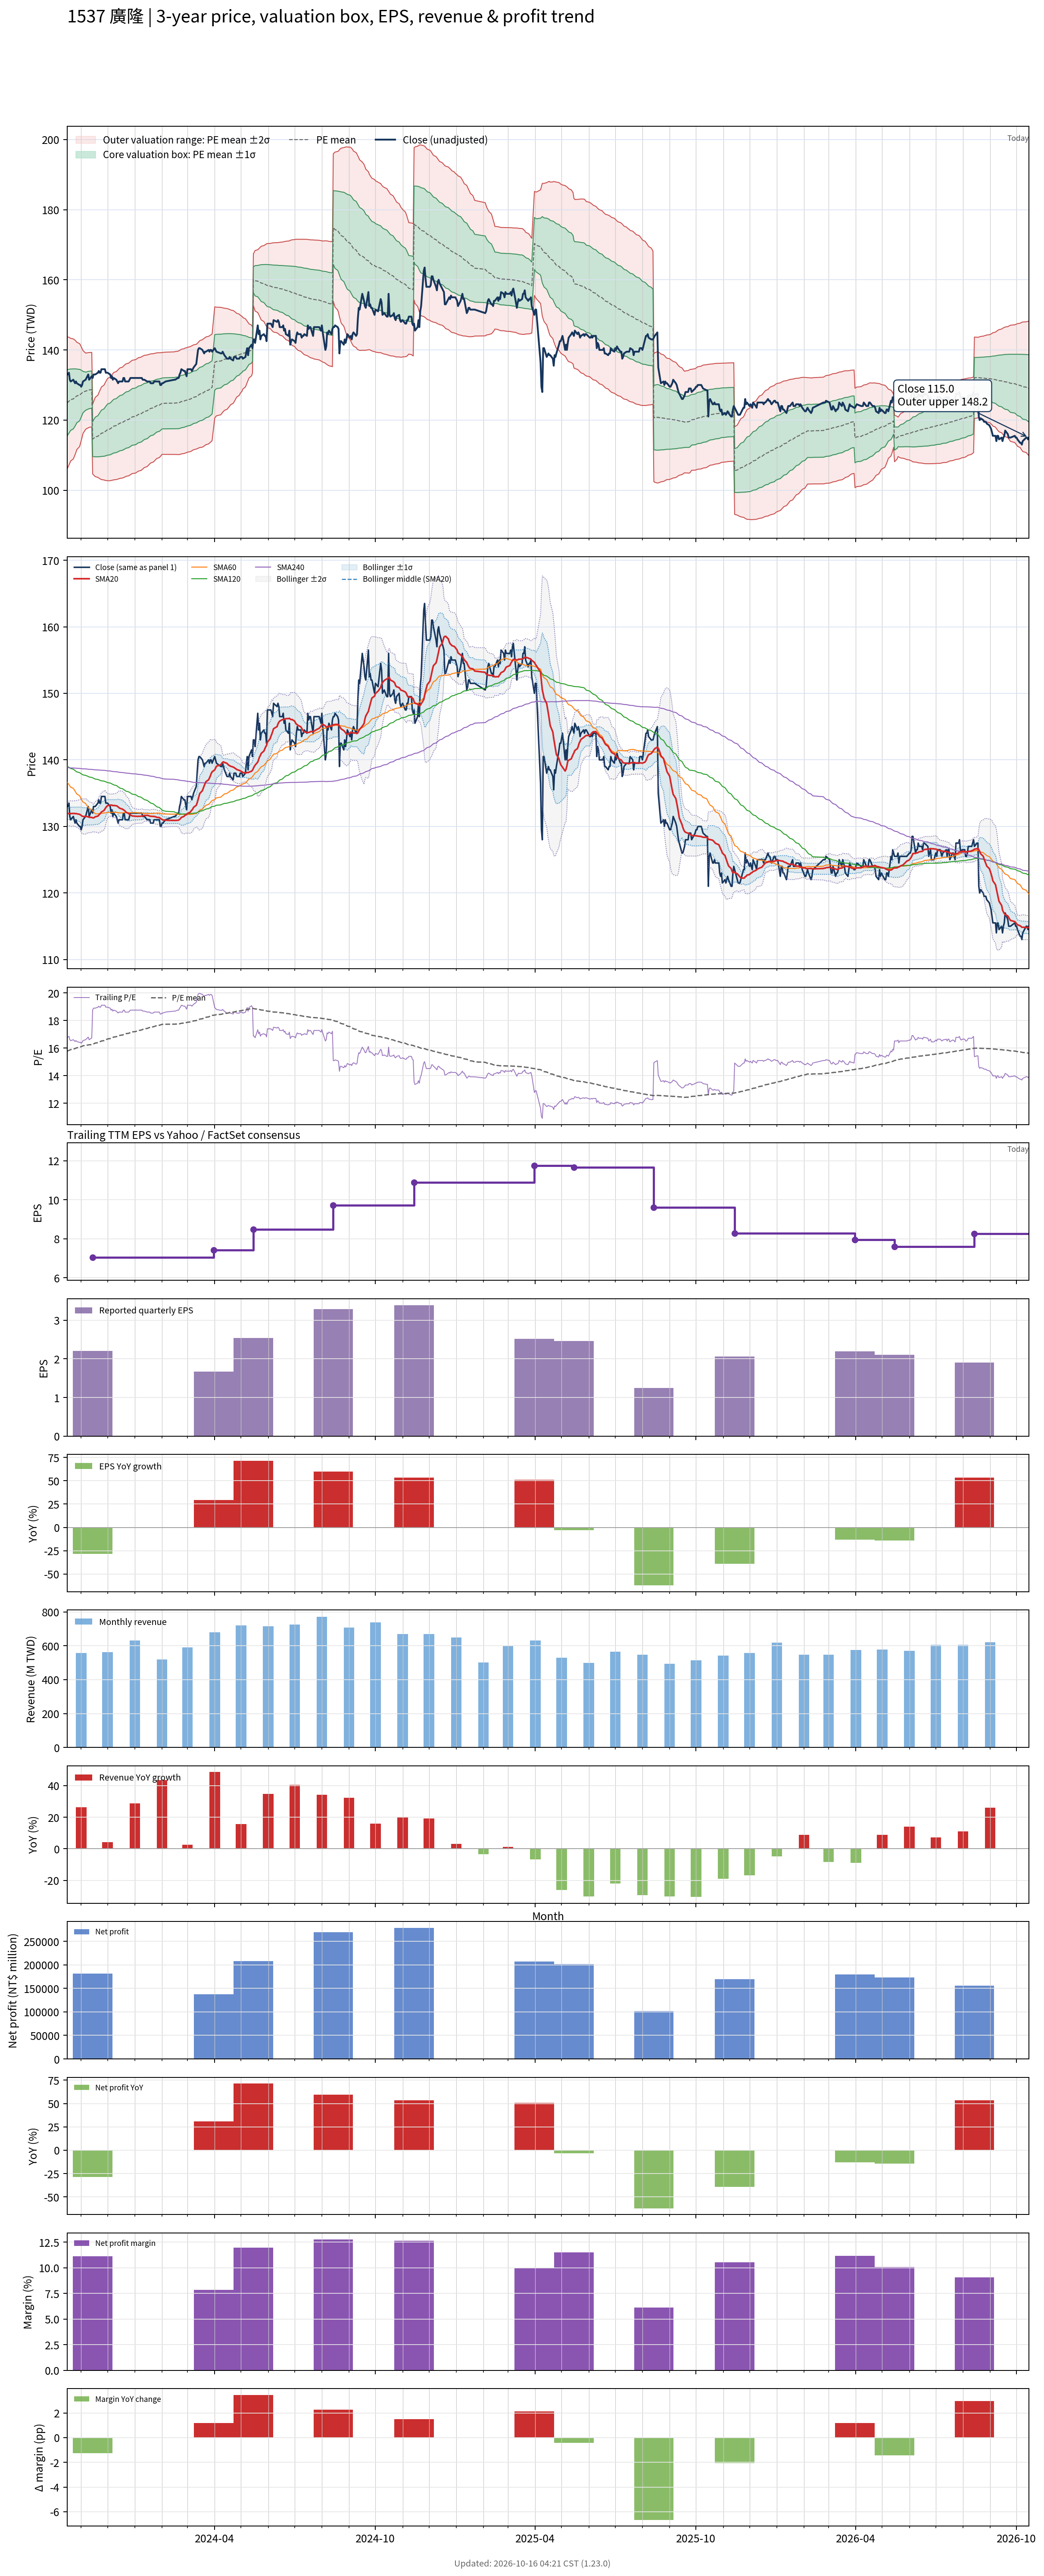

The table this chart was drawn from, first rows:
# chart-version: skill-stock-dynamic-val…
date, close, available_date, period_end, eps, ttm_eps, pe, pe_mean, pe_std, price_m2, price_m1, price_mean, price_p1, price_p2, forward_eps, forward_pe, forward_pe_mean, forward_pe_std, forward_price_m2, forward_price_m1, forward_price_mean, forward_price_p1, forward_price_p2, sma20
2023-10-16, 133, 2023-08-14, 2023-06-30, 2.06, 7.92, 16.79, 15.77, 1.189, 106.1, 115.5, 124.9, 134.3, 143.7, , , , , , , , , , 131.9
2023-10-17, 133, 2023-08-14, 2023-06-30, 2.06, 7.92, 16.79, 15.8, 1.17, 106.6, 115.9, 125.1, 134.4, 143.7, , , , , , , , , , 131.9
2023-10-18, 133.5, 2023-08-14, 2023-06-30, 2.06, 7.92, 16.86, 15.83, 1.15, 107.2, 116.3, 125.4, 134.5, 143.6, , , , , , , , , , 132
2023-10-19, 131.5, 2023-08-14, 2023-06-30, 2.06, 7.92, 16.6, 15.86, 1.127, 107.8, 116.7, 125.6, 134.5, 143.5, , , , , , , , , , 131.9
2023-10-20, 131, 2023-08-14, 2023-06-30, 2.06, 7.92, 16.54, 15.89, 1.104, 108.3, 117.1, 125.8, 134.6, 143.3, , , , , , , , , , 131.9
2023-10-23, 131.5, 2023-08-14, 2023-06-30, 2.06, 7.92, 16.6, 15.91, 1.08, 108.9, 117.5, 126, 134.6, 143.1, , , , , , , , , , 131.9
2023-10-24, 131, 2023-08-14, 2023-06-30, 2.06, 7.92, 16.54, 15.94, 1.056, 109.5, 117.9, 126.2, 134.6, 143, , , , , , , , , , 131.9
2023-10-25, 130.5, 2023-08-14, 2023-06-30, 2.06, 7.92, 16.48, 15.97, 1.029, 110.2, 118.3, 126.5, 134.6, 142.7, , , , , , , , , , 131.9
2023-10-26, 131, 2023-08-14, 2023-06-30, 2.06, 7.92, 16.54, 15.99, 0.9998, 110.8, 118.7, 126.7, 134.6, 142.5, , , , , , , , , , 131.9
2023-10-27, 130.5, 2023-08-14, 2023-06-30, 2.06, 7.92, 16.48, 16.02, 0.9656, 111.6, 119.2, 126.9, 134.5, 142.2, , , , , , , , , , 131.9
2023-10-30, 130, 2023-08-14, 2023-06-30, 2.06, 7.92, 16.41, 16.05, 0.929, 112.4, 119.7, 127.1, 134.5, 141.8, , , , , , , , , , 131.8
2023-10-31, 130, 2023-08-14, 2023-06-30, 2.06, 7.92, 16.41, 16.08, 0.8914, 113.2, 120.3, 127.3, 134.4, 141.4, , , , , , , , , , 131.8
2023-11-01, 129.5, 2023-08-14, 2023-06-30, 2.06, 7.92, 16.35, 16.1, 0.8455, 114.1, 120.8, 127.5, 134.2, 140.9, , , , , , , , , , 131.7
2023-11-02, 130, 2023-08-14, 2023-06-30, 2.06, 7.92, 16.41, 16.13, 0.7977, 115.1, 121.4, 127.8, 134.1, 140.4, , , , , , , , , , 131.6
2023-11-03, 131, 2023-08-14, 2023-06-30, 2.06, 7.92, 16.54, 16.16, 0.7462, 116.2, 122.1, 128, 133.9, 139.8, , , , , , , , , , 131.5
2023-11-06, 131.5, 2023-08-14, 2023-06-30, 2.06, 7.92, 16.6, 16.19, 0.6863, 117.4, 122.8, 128.2, 133.7, 139.1, , , , , , , , , , 131.5
2023-11-07, 132, 2023-08-14, 2023-06-30, 2.06, 7.92, 16.67, 16.2, 0.6826, 117.5, 122.9, 128.3, 133.7, 139.1, , , , , , , , , , 131.5
2023-11-08, 132.5, 2023-08-14, 2023-06-30, 2.06, 7.92, 16.73, 16.21, 0.6791, 117.7, 123, 128.4, 133.8, 139.2, , , , , , , , , , 131.4
2023-11-09, 133, 2023-08-14, 2023-06-30, 2.06, 7.92, 16.79, 16.23, 0.677, 117.8, 123.1, 128.5, 133.9, 139.2, , , , , , , , , , 131.4
2023-11-10, 131.5, 2023-08-14, 2023-06-30, 2.06, 7.92, 16.6, 16.24, 0.6741, 117.9, 123.2, 128.6, 133.9, 139.3, , , , , , , , , , 131.4
2023-11-13, 132.5, 2023-08-14, 2023-06-30, 2.06, 7.92, 16.73, 16.25, 0.6712, 118, 123.4, 128.7, 134, 139.3, , , , , , , , , , 131.3
2023-11-14, 132, 2023-11-14, 2023-09-30, 2.21, 7.04, 18.75, 16.27, 0.7051, 104.6, 109.6, 114.6, 119.5, 124.5, , , , , , , , , , 131.3
2023-11-15, 133, 2023-11-14, 2023-09-30, 2.21, 7.04, 18.89, 16.3, 0.7394, 104.4, 109.6, 114.8, 120, 125.2, , , , , , , , , , 131.3
2023-11-16, 133, 2023-11-14, 2023-09-30, 2.21, 7.04, 18.89, 16.33, 0.7721, 104.1, 109.5, 115, 120.4, 125.9, , , , , , , , , , 131.3
2023-11-17, 133, 2023-11-14, 2023-09-30, 2.21, 7.04, 18.89, 16.36, 0.8029, 103.9, 109.5, 115.2, 120.8, 126.5, , , , , , , , , , 131.4
2023-11-20, 133.5, 2023-11-14, 2023-09-30, 2.21, 7.04, 18.96, 16.39, 0.8325, 103.7, 109.5, 115.4, 121.2, 127.1, , , , , , , , , , 131.6
2023-11-21, 134, 2023-11-14, 2023-09-30, 2.21, 7.04, 19.03, 16.42, 0.8617, 103.5, 109.5, 115.6, 121.7, 127.7, , , , , , , , , , 131.7
2023-11-22, 133.5, 2023-11-14, 2023-09-30, 2.21, 7.04, 18.96, 16.45, 0.8883, 103.3, 109.5, 115.8, 122.1, 128.3, , , , , , , , , , 131.8
2023-11-23, 133.5, 2023-11-14, 2023-09-30, 2.21, 7.04, 18.96, 16.48, 0.9122, 103.2, 109.6, 116, 122.4, 128.9, , , , , , , , , , 132
2023-11-24, 134.5, 2023-11-14, 2023-09-30, 2.21, 7.04, 19.11, 16.51, 0.9372, 103, 109.6, 116.2, 122.8, 129.4, , , , , , , , , , 132.2
2023-11-27, 134.5, 2023-11-14, 2023-09-30, 2.21, 7.04, 19.11, 16.54, 0.9611, 102.9, 109.7, 116.4, 123.2, 130, , , , , , , , , , 132.4
2023-11-28, 134.5, 2023-11-14, 2023-09-30, 2.21, 7.04, 19.11, 16.57, 0.9834, 102.8, 109.7, 116.7, 123.6, 130.5, , , , , , , , , , 132.6
2023-11-29, 133.5, 2023-11-14, 2023-09-30, 2.21, 7.04, 18.96, 16.6, 1.001, 102.8, 109.8, 116.9, 123.9, 131, , , , , , , , , , 132.8
2023-11-30, 133.5, 2023-11-14, 2023-09-30, 2.21, 7.04, 18.96, 16.63, 1.019, 102.7, 109.9, 117.1, 124.3, 131.4, , , , , , , , , , 133
2023-12-01, 133.5, 2023-11-14, 2023-09-30, 2.21, 7.04, 18.96, 16.66, 1.035, 102.7, 110, 117.3, 124.6, 131.9, , , , , , , , , , 133.1
2023-12-04, 133, 2023-11-14, 2023-09-30, 2.21, 7.04, 18.89, 16.69, 1.049, 102.7, 110.1, 117.5, 124.9, 132.3, , , , , , , , , , 133.2
2023-12-05, 132, 2023-11-14, 2023-09-30, 2.21, 7.04, 18.75, 16.72, 1.059, 102.8, 110.2, 117.7, 125.1, 132.6, , , , , , , , , , 133.2
2023-12-06, 132.5, 2023-11-14, 2023-09-30, 2.21, 7.04, 18.82, 16.74, 1.07, 102.8, 110.3, 117.9, 125.4, 132.9, , , , , , , , , , 133.2
2023-12-07, 131.5, 2023-11-14, 2023-09-30, 2.21, 7.04, 18.68, 16.77, 1.078, 102.9, 110.5, 118.1, 125.7, 133.2, , , , , , , , , , 133.1
2023-12-08, 132, 2023-11-14, 2023-09-30, 2.21, 7.04, 18.75, 16.8, 1.087, 103, 110.6, 118.3, 125.9, 133.6, , , , , , , , , , 133.2
2023-12-11, 131.5, 2023-11-14, 2023-09-30, 2.21, 7.04, 18.68, 16.82, 1.094, 103, 110.7, 118.4, 126.1, 133.8, , , , , , , , , , 133.1
2023-12-12, 131, 2023-11-14, 2023-09-30, 2.21, 7.04, 18.61, 16.85, 1.101, 103.1, 110.9, 118.6, 126.4, 134.1, , , , , , , , , , 133.1
2023-12-13, 130.5, 2023-11-14, 2023-09-30, 2.21, 7.04, 18.54, 16.87, 1.107, 103.2, 111, 118.8, 126.6, 134.4, , , , , , , , , , 132.9
2023-12-14, 131, 2023-11-14, 2023-09-30, 2.21, 7.04, 18.61, 16.9, 1.113, 103.3, 111.1, 118.9, 126.8, 134.6, , , , , , , , , , 132.8
2023-12-15, 131, 2023-11-14, 2023-09-30, 2.21, 7.04, 18.61, 16.92, 1.118, 103.4, 111.2, 119.1, 127, 134.9, , , , , , , , , , 132.7
2023-12-18, 131, 2023-11-14, 2023-09-30, 2.21, 7.04, 18.61, 16.94, 1.123, 103.5, 111.4, 119.3, 127.2, 135.1, , , , , , , , , , 132.6
2023-12-19, 132, 2023-11-14, 2023-09-30, 2.21, 7.04, 18.75, 16.97, 1.129, 103.6, 111.5, 119.5, 127.4, 135.4, , , , , , , , , , 132.5
2023-12-20, 132, 2023-11-14, 2023-09-30, 2.21, 7.04, 18.75, 17, 1.134, 103.7, 111.7, 119.6, 127.6, 135.6, , , , , , , , , , 132.4
2023-12-21, 131, 2023-11-14, 2023-09-30, 2.21, 7.04, 18.61, 17.02, 1.137, 103.8, 111.8, 119.8, 127.8, 135.8, , , , , , , , , , 132.3
2023-12-22, 131, 2023-11-14, 2023-09-30, 2.21, 7.04, 18.61, 17.04, 1.139, 104, 112, 120, 128, 136, , , , , , , , , , 132.1
2023-12-25, 131, 2023-11-14, 2023-09-30, 2.21, 7.04, 18.61, 17.07, 1.141, 104.1, 112.1, 120.2, 128.2, 136.2, , , , , , , , , , 131.9
2023-12-26, 131.5, 2023-11-14, 2023-09-30, 2.21, 7.04, 18.68, 17.1, 1.142, 104.3, 112.3, 120.3, 128.4, 136.4, , , , , , , , , , 131.8
2023-12-27, 132, 2023-11-14, 2023-09-30, 2.21, 7.04, 18.75, 17.12, 1.144, 104.4, 112.5, 120.5, 128.6, 136.6, , , , , , , , , , 131.7
2023-12-28, 132, 2023-11-14, 2023-09-30, 2.21, 7.04, 18.75, 17.15, 1.146, 104.6, 112.6, 120.7, 128.8, 136.8, , , , , , , , , , 131.7
2023-12-29, 132, 2023-11-14, 2023-09-30, 2.21, 7.04, 18.75, 17.17, 1.147, 104.7, 112.8, 120.9, 129, 137, , , , , , , , , , 131.6
2024-01-02, 132, 2023-11-14, 2023-09-30, 2.21, 7.04, 18.75, 17.2, 1.149, 104.9, 113, 121.1, 129.2, 137.2, , , , , , , , , , 131.5
2024-01-03, 132, 2023-11-14, 2023-09-30, 2.21, 7.04, 18.75, 17.22, 1.149, 105.1, 113.2, 121.2, 129.3, 137.4, , , , , , , , , , 131.5
2024-01-04, 132, 2023-11-14, 2023-09-30, 2.21, 7.04, 18.75, 17.25, 1.149, 105.2, 113.3, 121.4, 129.5, 137.6, , , , , , , , , , 131.5
2024-01-05, 132, 2023-11-14, 2023-09-30, 2.21, 7.04, 18.75, 17.27, 1.148, 105.4, 113.5, 121.6, 129.7, 137.8, , , , , , , , , , 131.5
... 670 more rows
